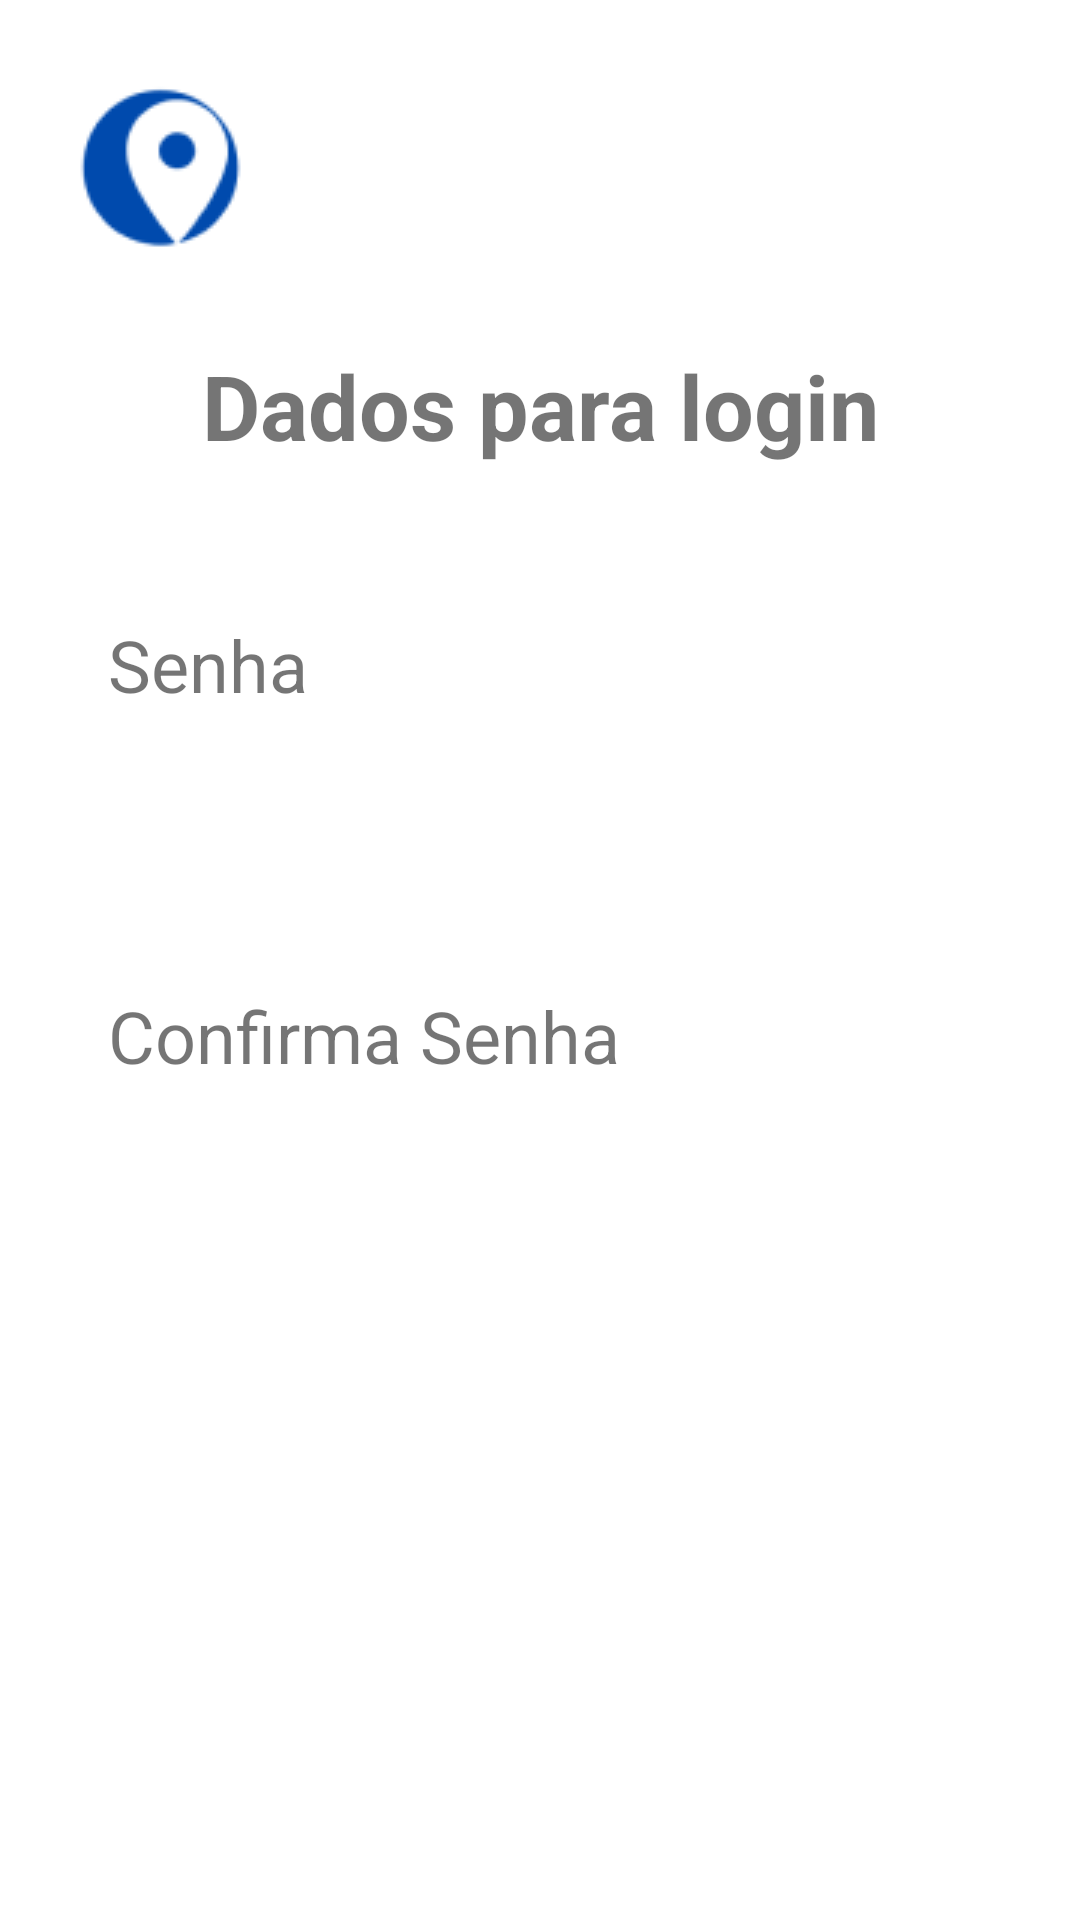

The Android layout XML behind this screen, and the referenced resources:
<!-- AndroidManifest.xml: application theme Theme.URent -->
<!-- res/layout/activity_cadastro_dados_login.xml -->
<?xml version="1.0" encoding="utf-8"?>
<androidx.constraintlayout.widget.ConstraintLayout xmlns:android="http://schemas.android.com/apk/res/android"
    xmlns:app="http://schemas.android.com/apk/res-auto"
    xmlns:tools="http://schemas.android.com/tools"
    android:layout_width="match_parent"
    android:layout_height="match_parent"
    tools:context=".CadastroDadosLogin">

    <ImageView
        android:layout_width="wrap_content"
        android:layout_height="wrap_content"
        android:src="@drawable/img_urent_logo"
        app:layout_constraintStart_toStartOf="parent"
        app:layout_constraintTop_toTopOf="parent"
        android:layout_marginTop="10dp"
        android:layout_marginLeft="8dp"
        android:id="@+id/iv_logo"
        />

    <TextView
        android:layout_width="match_parent"
        android:layout_height="wrap_content"
        android:text="Dados para login"
        android:textSize="30sp"
        android:textStyle="bold"
        android:textAlignment="center"
        app:layout_constraintTop_toBottomOf="@id/iv_logo"
        android:layout_marginTop="10dp"
        android:id="@+id/tv_dados_login"
        />

    <TextView
        android:layout_width="wrap_content"
        android:layout_height="wrap_content"
        android:text="Senha"
        android:textSize="24sp"
        app:layout_constraintTop_toBottomOf="@id/tv_dados_login"
        app:layout_constraintStart_toStartOf="parent"
        android:layout_marginTop="50dp"
        android:layout_marginLeft="36dp"
        android:id="@+id/tv_senha"
        />

    <EditText
        android:layout_width="340dp"
        android:layout_height="wrap_content"
        android:inputType="textPassword"
        app:layout_constraintTop_toBottomOf="@id/tv_senha"
        app:layout_constraintEnd_toStartOf="parent"
        app:layout_constraintStart_toEndOf="parent"
        android:id="@+id/et_senha"
        />

    <TextView
        android:layout_width="wrap_content"
        android:layout_height="wrap_content"
        android:text="Confirma Senha"
        android:textSize="24sp"
        app:layout_constraintTop_toBottomOf="@id/et_senha"
        app:layout_constraintStart_toStartOf="parent"
        android:layout_marginTop="50dp"
        android:layout_marginLeft="36dp"
        android:id="@+id/tv_confirma_senha"
        />

    <EditText
        android:layout_width="340dp"
        android:layout_height="wrap_content"
        android:inputType="textPassword"
        app:layout_constraintTop_toBottomOf="@id/tv_confirma_senha"
        app:layout_constraintEnd_toStartOf="parent"
        app:layout_constraintStart_toEndOf="parent"
        android:id="@+id/et_confirma_senha"
        />

    <Button
        android:layout_width="320dp"
        android:layout_height="70dp"
        android:backgroundTint="#004AAD"
        android:text="Finalizar Cadastro"
        android:textSize="18dp"
        app:layout_constraintTop_toBottomOf="@id/et_confirma_senha"
        android:layout_marginTop="40dp"
        app:layout_constraintEnd_toStartOf="parent"
        app:layout_constraintStart_toEndOf="parent"
        android:id="@+id/btn_proximo"
        />

</androidx.constraintlayout.widget.ConstraintLayout>
<!-- resources referenced by this layout -->
<resources>
  <!-- drawable img_urent_logo: png bitmap (drawable, 3168 bytes) -->
  <style name="Theme.URent" parent="Theme.MaterialComponents.DayNight.DarkActionBar">
          
          <item name="colorPrimary">@color/primary_blue</item>
          <item name="colorPrimaryVariant">@color/secundary_blue</item>
          <item name="colorOnPrimary">@color/white</item>
          
          <item name="colorSecondary">@color/teal_200</item>
          <item name="colorSecondaryVariant">@color/teal_700</item>
          <item name="colorOnSecondary">@color/black</item>
          
          <item name="android:statusBarColor" tools:targetApi="l">@color/primary_blue</item>
          
      </style>
  <color name="primary_blue">#0752DE</color>
  <color name="secundary_blue">#2466E2</color>
  <color name="white">#FFFFFFFF</color>
  <color name="teal_200">#FF03DAC5</color>
  <color name="teal_700">#FF018786</color>
  <color name="black">#FF000000</color>
</resources>
